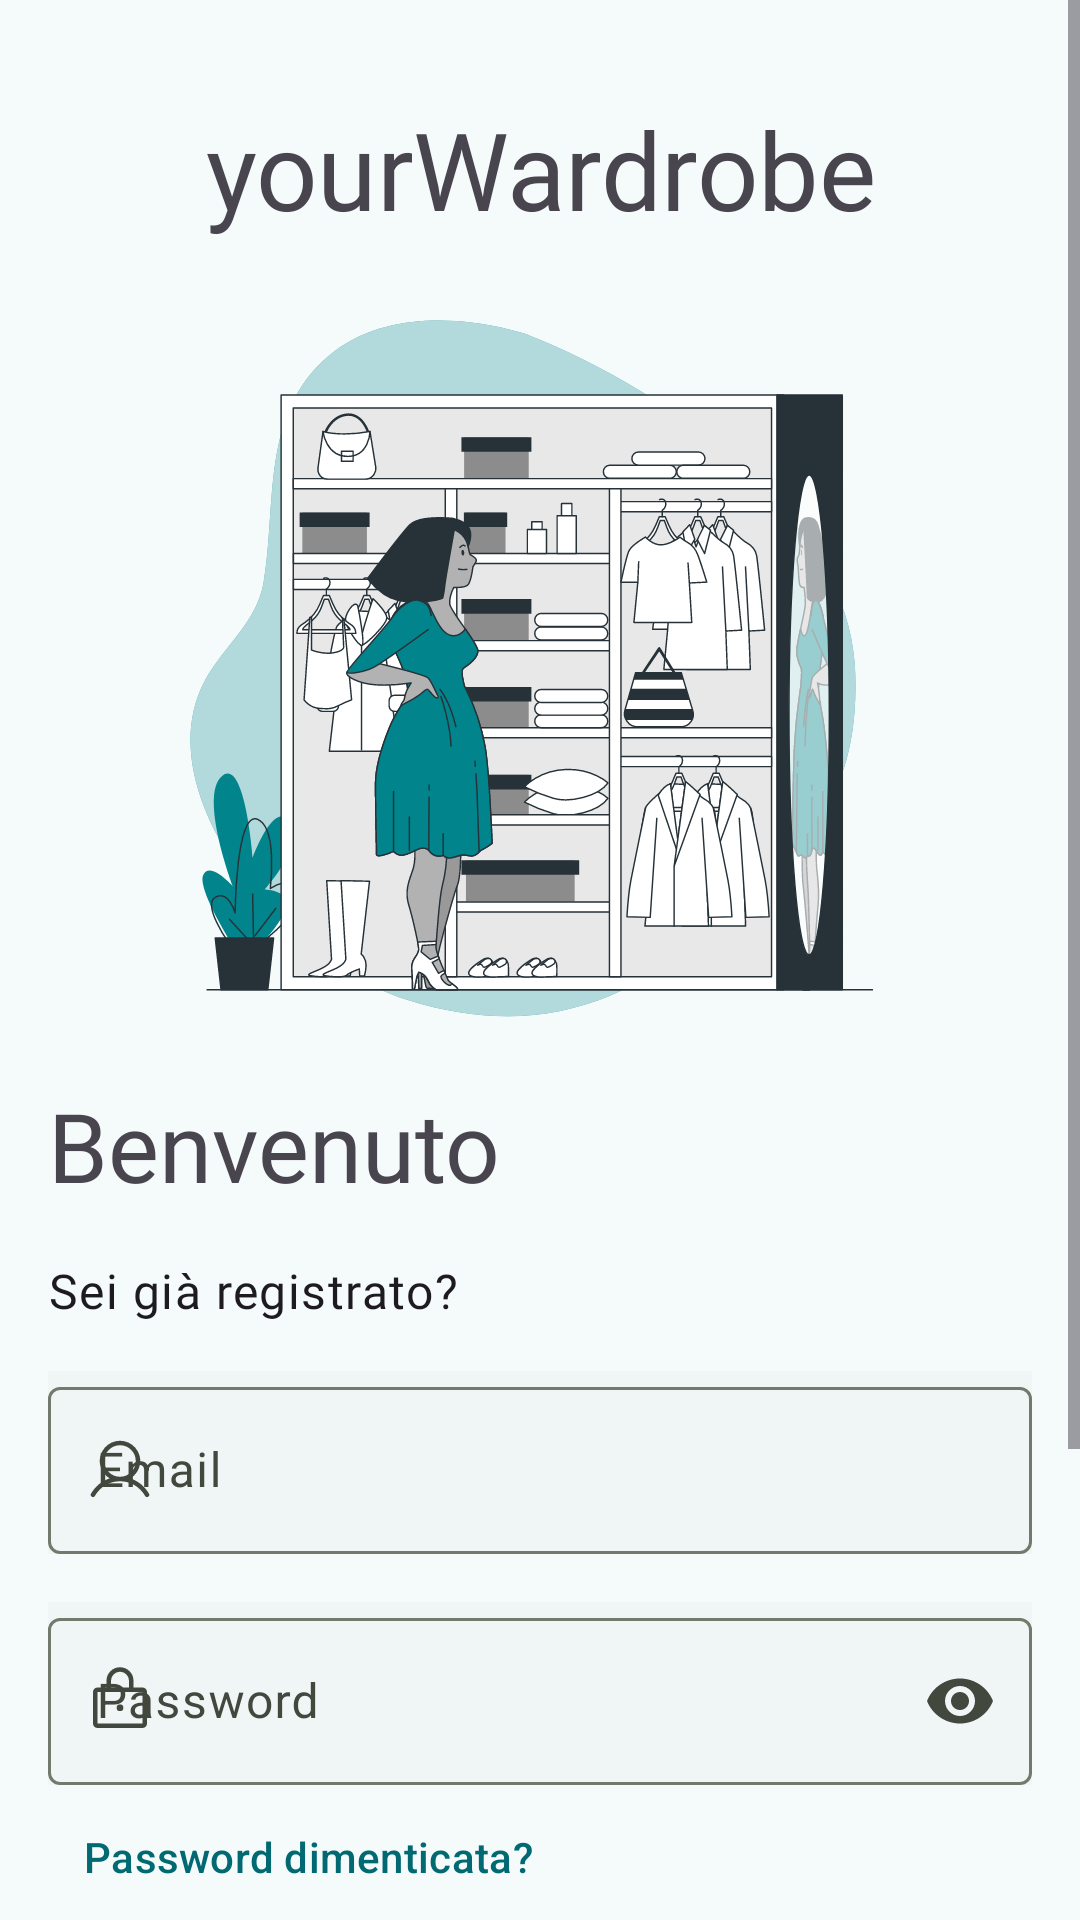

Reconstruct the res/layout file that produces this screen, plus the resources it refers to.
<!-- AndroidManifest.xml: application theme YourWardrobe -->
<!-- res/layout/fragment_login.xml -->
<?xml version="1.0" encoding="utf-8"?>
<LinearLayout xmlns:android="http://schemas.android.com/apk/res/android"
    xmlns:app="http://schemas.android.com/apk/res-auto"
    xmlns:tools="http://schemas.android.com/tools"
    android:layout_width="match_parent"
    android:layout_height="match_parent"
    android:orientation="vertical"
    tools:context=".ui.welcome.fragments.SignInFragment">

    <ScrollView
        android:layout_width="match_parent"
        android:layout_height="match_parent">

        <LinearLayout
            android:layout_width="match_parent"
            android:layout_height="wrap_content"
            android:layout_marginHorizontal="@dimen/lg"
            android:orientation="vertical">

            <TextView
                android:layout_width="match_parent"
                android:layout_height="wrap_content"
                android:layout_gravity="center"
                android:layout_marginTop="32dp"
                android:layout_marginBottom="24dp"
                android:text="@string/app_name"
                android:fontFamily="@font/troglo"
                android:textAlignment="center"
                android:textSize="36sp"
                android:textAppearance="@style/AppLogo" />

            <ImageView
                android:id="@+id/imageLogin"
                android:layout_width="match_parent"
                android:layout_height="240dp"
                android:contentDescription="@string/dressinlogin"
                android:scaleType="centerInside"
                android:src="@drawable/dressing_login" />

            <TextView
                android:layout_width="match_parent"
                android:layout_height="wrap_content"
                android:layout_marginTop="16dp"
                android:layout_marginBottom="8dp"
                android:text="@string/welcome_message"
                android:fontFamily="@font/popstar"
                android:textAppearance="@style/MyHeadlineLarge" />

            <TextView
                android:layout_width="match_parent"
                android:layout_height="wrap_content"
                android:layout_marginTop="8dp"
                android:text="@string/registrato"
                android:fontFamily="@font/popstar"
                android:textAppearance="@style/TextAppearance.YourWardrobe.Body" />

            <com.google.android.material.textfield.TextInputLayout
                style="?attr/textInputOutlinedStyle"
                android:layout_width="match_parent"
                android:layout_height="wrap_content"
                android:layout_marginTop="@dimen/lg"
                android:background="#05000000"
                android:hint="@string/email"
                app:startIconDrawable="@drawable/ic_user_small_outline">

                <com.google.android.material.textfield.TextInputEditText
                    android:id="@+id/textInputEmail"
                    android:layout_width="match_parent"
                    android:layout_height="wrap_content"
                    android:inputType="textEmailAddress" />
            </com.google.android.material.textfield.TextInputLayout>

            <com.google.android.material.textfield.TextInputLayout
                style="?attr/textInputOutlinedStyle"
                android:layout_width="match_parent"
                android:layout_height="wrap_content"
                android:layout_marginTop="@dimen/lg"
                android:background="#05000000"
                android:hint="@string/password"
                app:endIconMode="password_toggle"
                app:startIconDrawable="@drawable/ic_lock_small_outline">

                <com.google.android.material.textfield.TextInputEditText
                    android:id="@+id/textInputPassword"
                    android:layout_width="match_parent"
                    android:layout_height="wrap_content"
                    android:inputType="textPassword" />
            </com.google.android.material.textfield.TextInputLayout>

            <com.google.android.material.button.MaterialButton
                style="?attr/borderlessButtonStyle"
                android:layout_width="wrap_content"
                android:layout_height="wrap_content"
                android:text="@string/forgot_password" />

            <com.google.android.material.button.MaterialButton
                android:id="@+id/btn_sign_in"
                android:layout_width="match_parent"
                android:layout_height="wrap_content"
                android:layout_gravity="center"
                android:layout_marginTop="@dimen/xl"
                android:text="@string/sign_in" />

            <RelativeLayout
                android:layout_width="match_parent"
                android:layout_height="wrap_content"
                android:layout_marginTop="@dimen/sm">

                <View
                    android:layout_width="250dp"
                    android:layout_height="1dp"
                    android:layout_centerInParent="true"
                    android:layout_marginEnd="@dimen/sm"
                    android:layout_toStartOf="@id/text_or"
                    android:background="#555" />

                <TextView
                    android:id="@+id/text_or"
                    android:layout_width="wrap_content"
                    android:layout_height="wrap_content"
                    android:layout_centerInParent="true"
                    android:text="@string/o" />

                <View
                    android:layout_width="250dp"
                    android:layout_height="1dp"
                    android:layout_centerInParent="true"
                    android:layout_marginStart="@dimen/sm"
                    android:layout_toEndOf="@id/text_or"
                    android:background="#555" />
            </RelativeLayout>

            <com.google.android.material.button.MaterialButton
                android:id="@+id/btn_sign_in_google"
                style="?attr/materialButtonOutlinedStyle"
                android:layout_width="match_parent"
                android:layout_height="wrap_content"
                android:text="@string/sign_in_with_google"
                android:textAppearance="@style/TextAppearance.AppCompat.Body2"
                android:textColor="@android:color/black"
                app:icon="@drawable/ic_google"
                app:iconTint="@null" />

            <LinearLayout
                android:layout_width="wrap_content"
                android:layout_height="match_parent"
                android:layout_gravity="center"
                android:gravity="center"
                android:layout_marginBottom="@dimen/lg">

                <TextView
                    android:layout_width="wrap_content"
                    android:layout_height="match_parent"
                    android:gravity="center"
                    android:text="@string/dont_have_an_account" />

                <com.google.android.material.button.MaterialButton
                    android:id="@+id/btn_go_sign_up"
                    style="?attr/borderlessButtonStyle"
                    android:layout_width="wrap_content"
                    android:layout_height="wrap_content"
                    android:text="@string/sign_up" />

            </LinearLayout>

        </LinearLayout>
    </ScrollView>
</LinearLayout>
<!-- resources referenced by this layout -->
<resources>
  <dimen name="lg">16dp</dimen>
  <dimen name="sm">6dp</dimen>
  <dimen name="xl">20dp</dimen>
  <string name="app_name">yourWardrobe</string>
  <string name="dont_have_an_account">Non hai un account?</string>
  <string name="dressinlogin">Dressinlogin</string>
  <string name="email">Email</string>
  <string name="forgot_password">Password dimenticata?</string>
  <string name="o">o</string>
  <string name="password">Password</string>
  <string name="registrato">Sei già registrato?</string>
  <string name="sign_in">Accedi</string>
  <string name="sign_in_with_google">Accedi con Google</string>
  <string name="sign_up">Registrati</string>
  <string name="welcome_message">Benvenuto</string>
  <style name="AppLogo" parent="@style/TextAppearance.Material3.DisplayLarge">
          <item name="fontFamily">@font/chango</item>
          <item name="android:fontFamily">@font/chango</item>
  &gt;    </style>
  <style name="MyHeadlineLarge" parent="@style/TextAppearance.Material3.HeadlineLarge">
          <item name="fontFamily">@font/troglo</item>
          <item name="android:fontFamily">@font/troglo</item>
      </style>
  <style name="TextAppearance.YourWardrobe.Body" parent="@style/TextAppearance.Material3.BodyLarge">
          <item name="fontFamily">@font/troglo</item>
      </style>
  <color name="md_theme_primary">#006972</color>
  <color name="md_theme_onPrimary">#FFFFFF</color>
  <color name="md_theme_primaryContainer">#9DF0FB</color>
  <color name="md_theme_onPrimaryContainer">#004F56</color>
  <color name="md_theme_secondary">#006970</color>
  <color name="md_theme_onSecondary">#FFFFFF</color>
  <color name="md_theme_secondaryContainer">#9DF0F8</color>
  <color name="md_theme_onSecondaryContainer">#004F54</color>
  <color name="md_theme_tertiary">#39608F</color>
  <color name="md_theme_onTertiary">#FFFFFF</color>
  <color name="md_theme_tertiaryContainer">#D3E4FF</color>
  <color name="md_theme_onTertiaryContainer">#1D4875</color>
  <color name="md_theme_error">#8F4A4E</color>
  <color name="md_theme_onError">#FFFFFF</color>
  <color name="md_theme_errorContainer">#FFDADA</color>
  <color name="md_theme_onErrorContainer">#723338</color>
  <color name="md_theme_background">#F5FAFB</color>
  <color name="md_theme_onBackground">#171D1E</color>
  <color name="md_theme_surface">#F8FAF0</color>
  <color name="md_theme_onSurface">#191D16</color>
  <color name="md_theme_surfaceVariant">#DFE4D7</color>
  <color name="md_theme_onSurfaceVariant">#43483E</color>
  <color name="md_theme_outline">#74796D</color>
  <color name="md_theme_outlineVariant">#C3C8BB</color>
  <color name="md_theme_inverseSurface">#2E312B</color>
  <color name="md_theme_inverseOnSurface">#EFF2E7</color>
  <color name="md_theme_inversePrimary">#81D3DF</color>
  <color name="md_theme_primaryFixed">#9DF0FB</color>
  <color name="md_theme_onPrimaryFixed">#001F23</color>
  <color name="md_theme_primaryFixedDim">#81D3DF</color>
  <color name="md_theme_onPrimaryFixedVariant">#004F56</color>
  <color name="md_theme_secondaryFixed">#9DF0F8</color>
  <color name="md_theme_onSecondaryFixed">#002022</color>
  <color name="md_theme_secondaryFixedDim">#80D4DC</color>
  <color name="md_theme_onSecondaryFixedVariant">#004F54</color>
  <color name="md_theme_tertiaryFixed">#D3E4FF</color>
  <color name="md_theme_onTertiaryFixed">#001C38</color>
  <color name="md_theme_tertiaryFixedDim">#A3C9FE</color>
  <color name="md_theme_onTertiaryFixedVariant">#1D4875</color>
  <color name="md_theme_surfaceDim">#D9DBD1</color>
  <color name="md_theme_surfaceBright">#F8FAF0</color>
  <color name="md_theme_surfaceContainerLowest">#FFFFFF</color>
  <color name="md_theme_surfaceContainerLow">#F2F5EA</color>
  <color name="md_theme_surfaceContainer">#E2E8E8</color>
  <color name="md_theme_surfaceContainerHigh">#E7E9DF</color>
  <color name="md_theme_surfaceContainerHighest">#E1E4D9</color>
</resources>
